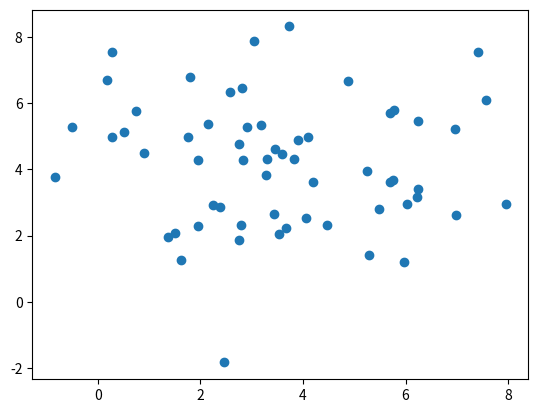

Python code for this plot:
#散布図

import matplotlib.pyplot as plt
import numpy as np

#データを生成する
np.random.seed(3)
#seed()とは、乱数の再現ボタン。
#コンピューターでは、「完全なでたらめ」を作るのが苦手。
#代わりに、複雑な数式を使って、ランダムっぽく見える数字を順番に作っている

#seed(3)の意味は、
#「3番の台本を選ぶ」というイメージ。「3番の台本に従って、数字を出してね！」

x = 4 + np.random.normal(0,2,60) #平均が0、標準偏差5の標準正規分布から60個の乱数の生成
y = 4 + np.random.normal(0,2,len(x)) #平均が0、標準偏差5の標準正規分布からxと同じ数の乱数の生成

#np.random.normal(平均,標準偏差,個数)　←numpyのrandomという場所に所属しているメソッド
#指定した平均とバラツキ具合を持つランダムな数字の集まりを作る

#プロットする
plt.scatter(x,y)
plt.show()
